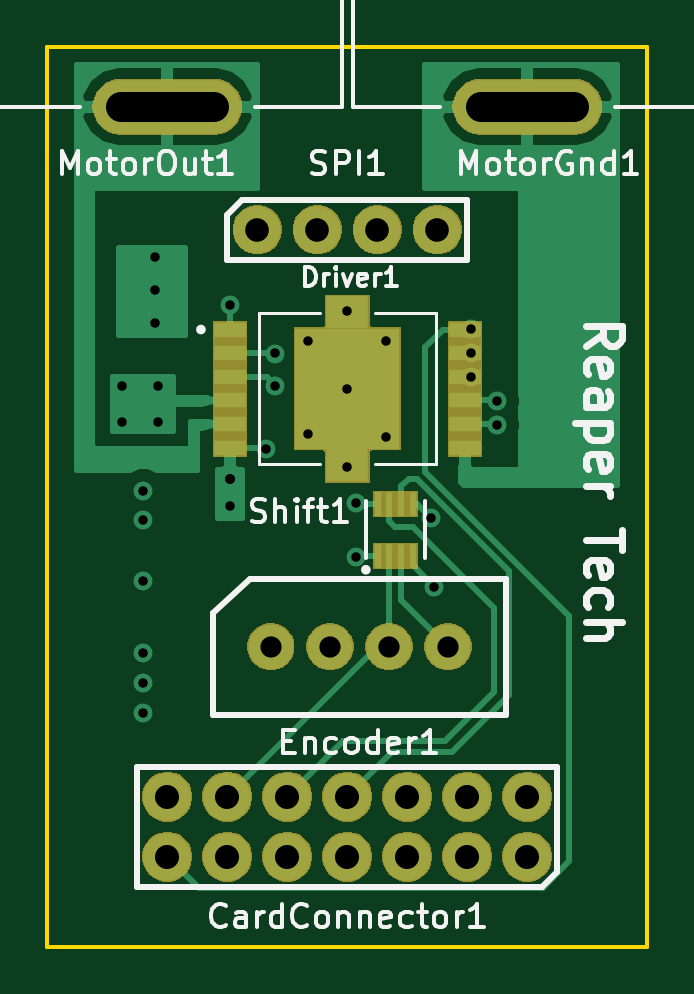
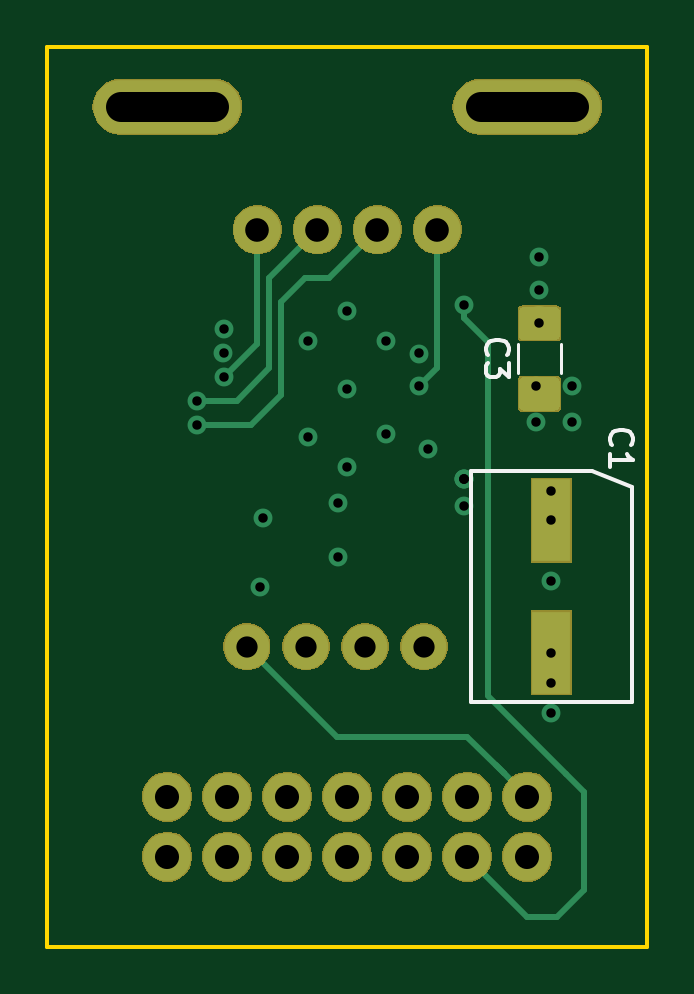
Circuit board: 9 layer files. Board 25.4 x 38.1 mm.
- bottom_copper: motorDriverCard-B.Cu.gbl (9430 bytes)
- bottom_mask: motorDriverCard-B.Mask.gbs (22051 bytes)
- bottom_silk: motorDriverCard-B.SilkS.gbo (2210 bytes)
- outline: motorDriverCard-Edge.Cuts.gm1 (709 bytes)
- top_copper: motorDriverCard-F.Cu.gtl (18746 bytes)
- top_mask: motorDriverCard-F.Mask.gts (21711 bytes)
- top_silk: motorDriverCard-F.SilkS.gto (19454 bytes)
- drill: motorDriverCard-NPTH.drl (153 bytes)
- drill: motorDriverCard-PTH.drl (1069 bytes)

=== bottom_copper: motorDriverCard-B.Cu.gbl (9430 bytes, source omitted) ===
=== bottom_mask: motorDriverCard-B.Mask.gbs (22051 bytes, source omitted) ===
=== bottom_silk: motorDriverCard-B.SilkS.gbo ===
G04 #@! TF.GenerationSoftware,KiCad,Pcbnew,(5.0.2)-1*
G04 #@! TF.CreationDate,2019-01-20T10:13:28-05:00*
G04 #@! TF.ProjectId,motorDriverCard,6d6f746f-7244-4726-9976-657243617264,rev?*
G04 #@! TF.SameCoordinates,Original*
G04 #@! TF.FileFunction,Legend,Bot*
G04 #@! TF.FilePolarity,Positive*
%FSLAX46Y46*%
G04 Gerber Fmt 4.6, Leading zero omitted, Abs format (unit mm)*
G04 Created by KiCad (PCBNEW (5.0.2)-1) date 1/20/2019 10:13:28 AM*
%MOMM*%
%LPD*%
G01*
G04 APERTURE LIST*
%ADD10C,0.150000*%
%ADD11C,0.120000*%
G04 APERTURE END LIST*
D10*
G04 #@! TO.C,C1*
X664000Y-27760000D02*
X7464000Y-27760000D01*
X7464000Y-18660000D02*
X7464000Y-27760000D01*
X2364000Y-17960000D02*
X664000Y-18660000D01*
X664000Y-27760000D02*
X664000Y-18660000D01*
X2364000Y-17960000D02*
X7464000Y-17960000D01*
X7464000Y-17960000D02*
X7464000Y-18660000D01*
D11*
G04 #@! TO.C,C3*
X5482000Y-13810064D02*
X5482000Y-12605936D01*
X3662000Y-13810064D02*
X3662000Y-12605936D01*
G04 #@! TO.C,C1*
D10*
X1500142Y-16851333D02*
X1547761Y-16803714D01*
X1595380Y-16660857D01*
X1595380Y-16565619D01*
X1547761Y-16422761D01*
X1452523Y-16327523D01*
X1357285Y-16279904D01*
X1166809Y-16232285D01*
X1023952Y-16232285D01*
X833476Y-16279904D01*
X738238Y-16327523D01*
X643000Y-16422761D01*
X595380Y-16565619D01*
X595380Y-16660857D01*
X643000Y-16803714D01*
X690619Y-16851333D01*
X1595380Y-17803714D02*
X1595380Y-17232285D01*
X1595380Y-17518000D02*
X595380Y-17518000D01*
X738238Y-17422761D01*
X833476Y-17327523D01*
X881095Y-17232285D01*
G04 #@! TO.C,C3*
X6749142Y-13041333D02*
X6796761Y-12993714D01*
X6844380Y-12850857D01*
X6844380Y-12755619D01*
X6796761Y-12612761D01*
X6701523Y-12517523D01*
X6606285Y-12469904D01*
X6415809Y-12422285D01*
X6272952Y-12422285D01*
X6082476Y-12469904D01*
X5987238Y-12517523D01*
X5892000Y-12612761D01*
X5844380Y-12755619D01*
X5844380Y-12850857D01*
X5892000Y-12993714D01*
X5939619Y-13041333D01*
X5844380Y-13374666D02*
X5844380Y-13993714D01*
X6225333Y-13660380D01*
X6225333Y-13803238D01*
X6272952Y-13898476D01*
X6320571Y-13946095D01*
X6415809Y-13993714D01*
X6653904Y-13993714D01*
X6749142Y-13946095D01*
X6796761Y-13898476D01*
X6844380Y-13803238D01*
X6844380Y-13517523D01*
X6796761Y-13422285D01*
X6749142Y-13374666D01*
G04 #@! TD*
M02*

=== outline: motorDriverCard-Edge.Cuts.gm1 ===
G04 #@! TF.GenerationSoftware,KiCad,Pcbnew,(5.0.2)-1*
G04 #@! TF.CreationDate,2019-01-20T10:13:28-05:00*
G04 #@! TF.ProjectId,motorDriverCard,6d6f746f-7244-4726-9976-657243617264,rev?*
G04 #@! TF.SameCoordinates,Original*
G04 #@! TF.FileFunction,Profile,NP*
%FSLAX46Y46*%
G04 Gerber Fmt 4.6, Leading zero omitted, Abs format (unit mm)*
G04 Created by KiCad (PCBNEW (5.0.2)-1) date 1/20/2019 10:13:28 AM*
%MOMM*%
%LPD*%
G01*
G04 APERTURE LIST*
%ADD10C,0.150000*%
G04 APERTURE END LIST*
D10*
X0Y-38100000D02*
X25400000Y-38100000D01*
X25400000Y-38100000D02*
X25400000Y-25400000D01*
X0Y-25400000D02*
X0Y-38100000D01*
X25400000Y0D02*
X25400000Y-25400000D01*
X0Y0D02*
X0Y-25400000D01*
X0Y0D02*
X25400000Y0D01*
M02*

=== top_copper: motorDriverCard-F.Cu.gtl (18746 bytes, source omitted) ===
=== top_mask: motorDriverCard-F.Mask.gts (21711 bytes, source omitted) ===
=== top_silk: motorDriverCard-F.SilkS.gto (19454 bytes, source omitted) ===
=== drill: motorDriverCard-NPTH.drl ===
M48
;DRILL file {KiCad (5.0.2)-1} date 1/20/2019 10:13:46 AM
;FORMAT={3:3/ absolute / metric / suppress leading zeros}
FMAT,2
METRIC,TZ
%
G90
G05
T0
M30

=== drill: motorDriverCard-PTH.drl ===
M48
;DRILL file {KiCad (5.0.2)-1} date 1/20/2019 10:13:46 AM
;FORMAT={3:3/ absolute / metric / suppress leading zeros}
FMAT,2
METRIC,TZ
T1C0.400
T2C0.900
T3C1.000
T4C1.020
T5C1.270
%
G90
G05
T1
X3175Y-14351
X3175Y-15875
X4064Y-18796
X4064Y-20060
X4064Y-22606
X4064Y-25654
X4064Y-26924
X4064Y-28194
X4572Y-8890
X4572Y-10287
X4572Y-11684
X4699Y-14351
X4699Y-15875
X7747Y-10922
X7747Y-18288
X7747Y-18288
X7747Y-18288
X7747Y-19431
X9271Y-17018
X9652Y-12992
X9652Y-14351
X11049Y-12446
X11049Y-16383
X12700Y-11176
X12700Y-14478
X12700Y-17780
X13081Y-19304
X13081Y-21590
X14351Y-12446
X14351Y-16510
X16256Y-19939
X16383Y-22860
X17920Y-11963
X17920Y-13983
X17945Y-12967
X19050Y-14986
X19050Y-16002
T2
X9458Y-25400
X11958Y-25400
X14458Y-25400
X16958Y-25400
T3
X8890Y-7747
X11430Y-7747
X13970Y-7747
X16510Y-7747
T4
X5080Y-31750
X5080Y-34290
X7620Y-31750
X7620Y-34290
X10160Y-31750
X10160Y-34290
X12700Y-31750
X12700Y-34290
X15240Y-31750
X15240Y-34290
X17780Y-31750
X17780Y-34290
X20320Y-31750
X20320Y-34290
T5
X18340Y-2540G85X22300Y-2540
G05
X3100Y-2540G85X7060Y-2540
G05
T0
M30

